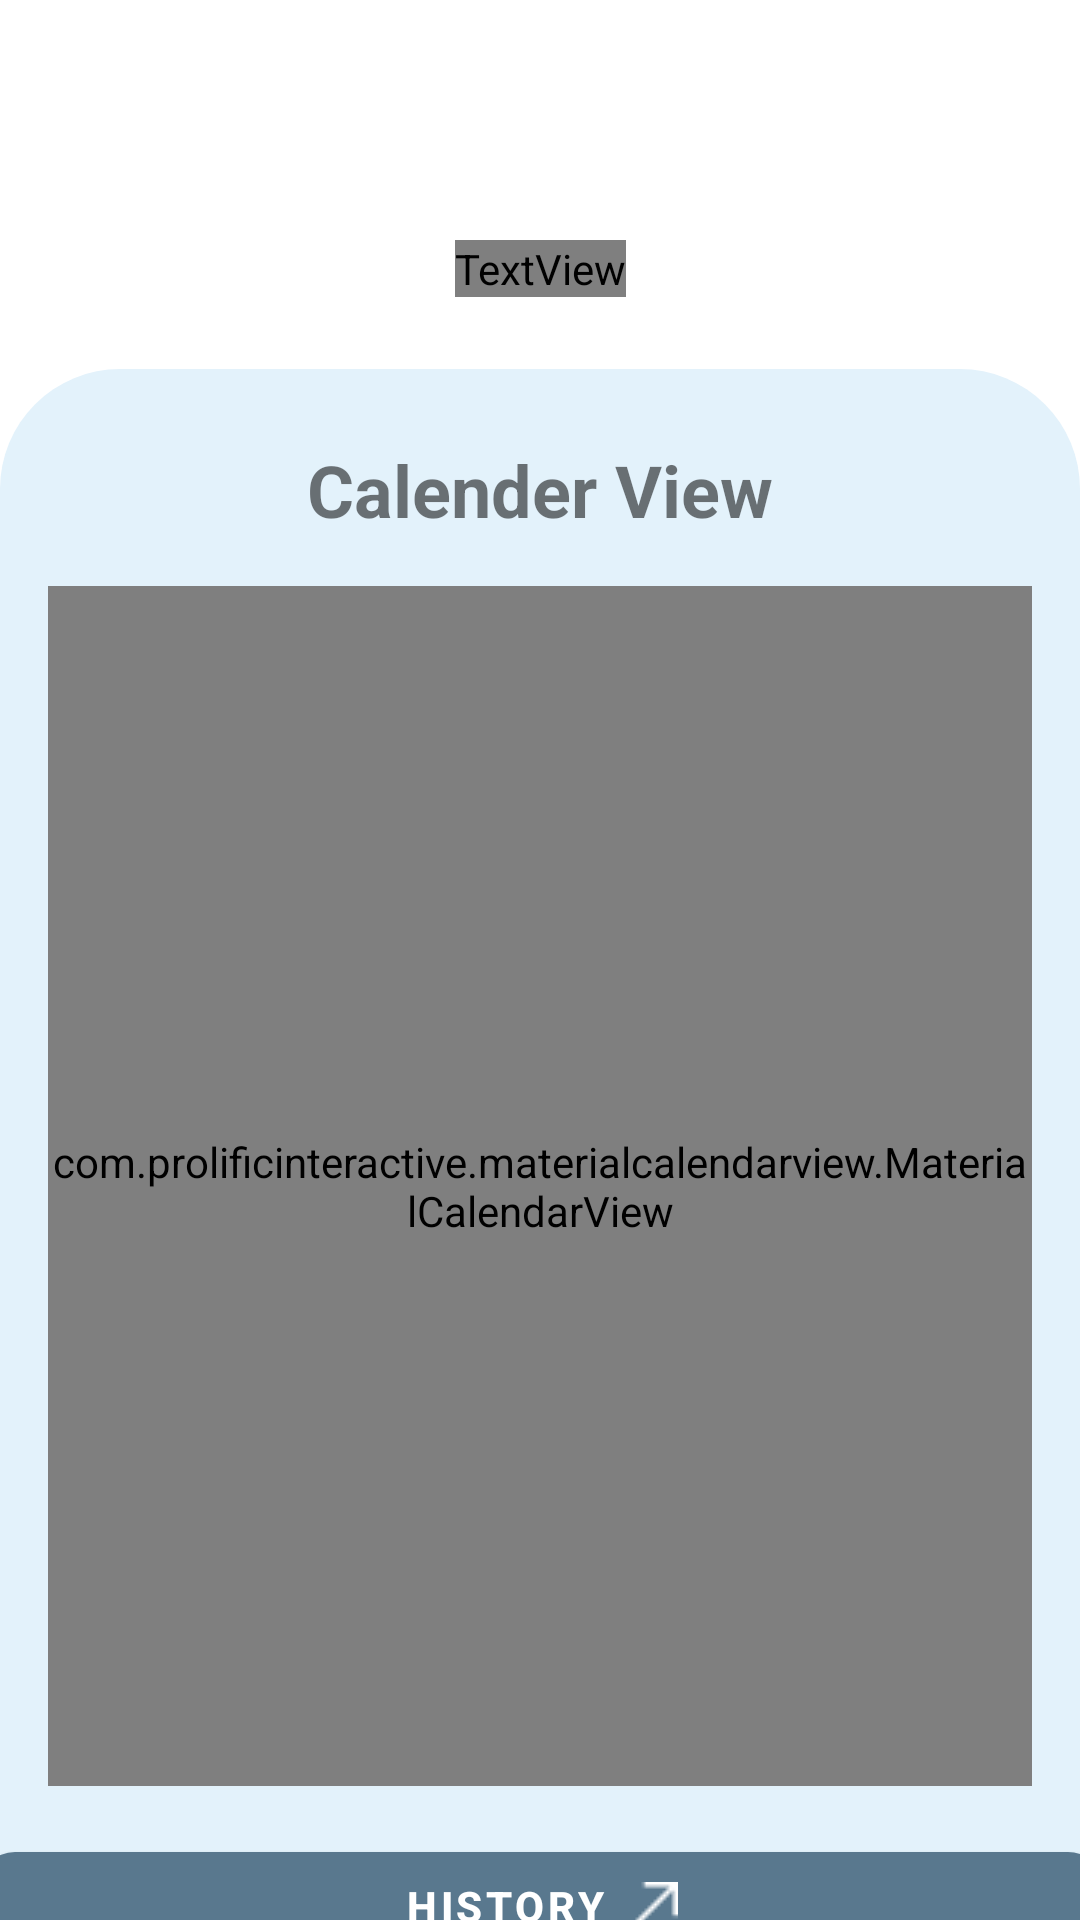

Here is an Android app screen rendered from its layout file. Give the layout XML and the strings, colors and styles it references.
<!-- AndroidManifest.xml: application theme Theme.LIFELINE -->
<!-- res/layout/fragment_mood_calendar.xml -->
<?xml version="1.0" encoding="utf-8"?>
<androidx.constraintlayout.widget.ConstraintLayout xmlns:android="http://schemas.android.com/apk/res/android"
    xmlns:app="http://schemas.android.com/apk/res-auto"
    xmlns:tools="http://schemas.android.com/tools"
    android:layout_width="match_parent"
    android:layout_height="match_parent"
    android:background="@drawable/box"
    android:backgroundTint="@color/sky_blue"
    tools:context=".MoodCalendar">

    <androidx.constraintlayout.widget.ConstraintLayout
        android:layout_width="match_parent"
        android:layout_height="0dp"
        android:layout_marginTop="24dp"
        android:background="@drawable/rounded_box"
        android:backgroundTint="@color/light_blue"
        app:layout_constraintBottom_toBottomOf="parent"
        app:layout_constraintEnd_toEndOf="parent"
        app:layout_constraintHorizontal_bias="0.0"
        app:layout_constraintStart_toStartOf="parent"
        app:layout_constraintTop_toBottomOf="@+id/textView23"
        app:layout_constraintVertical_bias="0.0">

        <com.prolificinteractive.materialcalendarview.MaterialCalendarView
            android:id="@+id/calendarView"
            android:layout_width="match_parent"
            android:layout_height="400dp"
            android:layout_marginStart="16dp"
            android:layout_marginTop="16dp"
            android:layout_marginEnd="16dp"
            android:background="@drawable/rounded_box_with_stroke"
            app:layout_constraintEnd_toEndOf="parent"
            app:layout_constraintStart_toStartOf="parent"
            app:layout_constraintTop_toBottomOf="@+id/textView27"
            app:mcv_firstDayOfWeek="monday"
            app:mcv_showOtherDates="all">

        </com.prolificinteractive.materialcalendarview.MaterialCalendarView>

        <com.google.android.material.button.MaterialButton
            android:id="@+id/historyBtn"
            android:layout_width="375dp"
            android:layout_height="wrap_content"
            android:layout_marginStart="16dp"
            android:layout_marginTop="16dp"
            android:layout_marginEnd="16dp"
            android:text="History"
            android:textStyle="bold"
            app:backgroundTint="@color/stone"
            app:cornerRadius="12dp"
            app:icon="@drawable/arrow2"
            app:iconGravity="textEnd"
            app:iconTint="@android:color/white"
            app:layout_constraintEnd_toEndOf="parent"
            app:layout_constraintStart_toStartOf="parent"
            app:layout_constraintTop_toBottomOf="@+id/calendarView"
            tools:ignore="HardcodedText,TextContrastCheck" />

        <TextView
            android:id="@+id/textView27"
            android:layout_width="wrap_content"
            android:layout_height="wrap_content"
            android:layout_marginTop="24dp"
            android:text="Calender View"
            android:textSize="24sp"
            android:textStyle="bold"
            app:layout_constraintEnd_toEndOf="parent"
            app:layout_constraintStart_toStartOf="parent"
            app:layout_constraintTop_toTopOf="parent"
            tools:ignore="HardcodedText" />
    </androidx.constraintlayout.widget.ConstraintLayout>

    <TextView
        android:id="@+id/textView23"
        android:layout_width="wrap_content"
        android:layout_height="wrap_content"
        android:layout_marginTop="80dp"
        android:fontFamily="@font/alata"
        android:text="@string/calendar"
        android:textAlignment="center"
        android:textColor="@color/white"
        android:textSize="34sp"
        android:textStyle="bold"
        app:layout_constraintEnd_toEndOf="parent"
        app:layout_constraintHorizontal_bias="0.5"
        app:layout_constraintStart_toStartOf="parent"
        app:layout_constraintTop_toTopOf="parent" />

</androidx.constraintlayout.widget.ConstraintLayout>
<!-- resources referenced by this layout -->
<resources>
  <color name="light_blue">#E3F2Fb</color>
  <color name="sky_blue">#63C5DA</color>
  <color name="stone">#59788E</color>
  <color name="white">#FFFFFFFF</color>
  <!-- drawable arrow2: png bitmap (drawable, 274 bytes) -->
  <!-- drawable rounded_box (drawable) -->
  <?xml version="1.0" encoding="utf-8"?>
  <shape xmlns:android="http://schemas.android.com/apk/res/android"
      android:shape="rectangle">
      <solid android:color="#FFFFFF"/>
      <corners
          android:topLeftRadius="40dp"
          android:topRightRadius="40dp"/>
  </shape>
  <!-- drawable rounded_box_with_stroke (drawable) -->
  <?xml version="1.0" encoding="utf-8"?>
  <shape xmlns:android="http://schemas.android.com/apk/res/android"
      android:shape="rectangle">
      <solid android:color="#FFFFFF"/>
      <corners
          android:topLeftRadius="20dp"
          android:topRightRadius="20dp"
          android:bottomLeftRadius="20dp"
          android:bottomRightRadius="20dp"/>
      <stroke
          android:width="2dp"
          android:color="@color/sky_blue" />
  
  </shape>
  <string name="calendar">Your past moods \nwill appear \nhere</string>
  <style name="Theme.LIFELINE" parent="Base.Theme.LIFELINE" />
  <style name="Base.Theme.LIFELINE" parent="Theme.MaterialComponents.DayNight.NoActionBar">
          
          
          <item name="android:windowBackground">@color/white</item>
          <item name="colorPrimary">@color/sky_blue</item>
          <item name="colorPrimaryVariant">@color/stone</item>
          <item name="colorOnPrimary">@color/white</item>
      </style>
</resources>
